Run: headless pygame with SDL's dummy video driver; simulated clock (each Clock.tick advances the game by its frame time, no real sleeping); random seed 0; keys injected as events and as key.get_pressed() state; mouse plan: one left click at the window centre at the start of phase 2, then a move to the lower-right quarter at the start of phase 3.
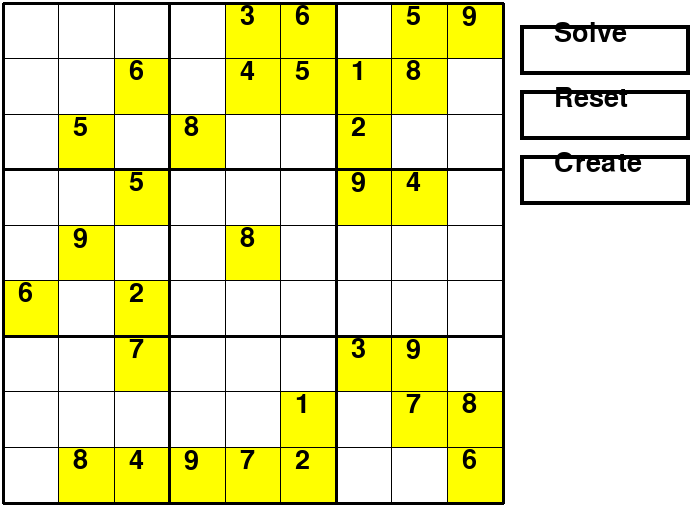
Frame 1 of 4 · flips 1–60 · no input
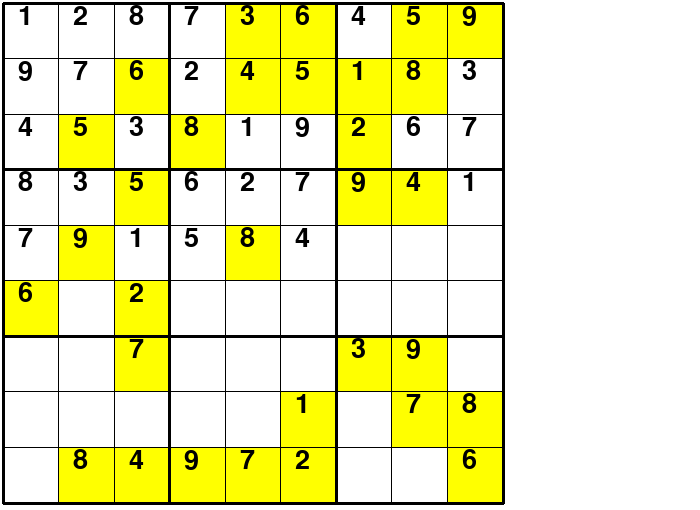
Frame 2 of 4 · flips 61–180 · clicked the window centre · tapped SPACE, RETURN · held RIGHT (→), D
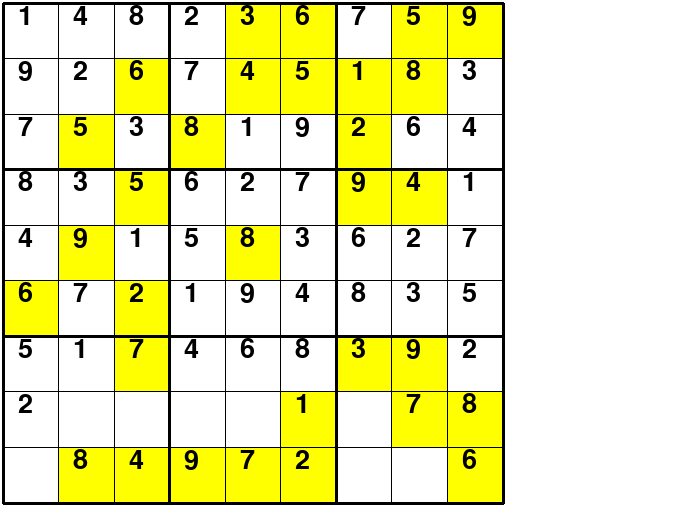
Frame 3 of 4 · flips 181–300 · moved the mouse to the lower-right quarter · held DOWN (↓), S
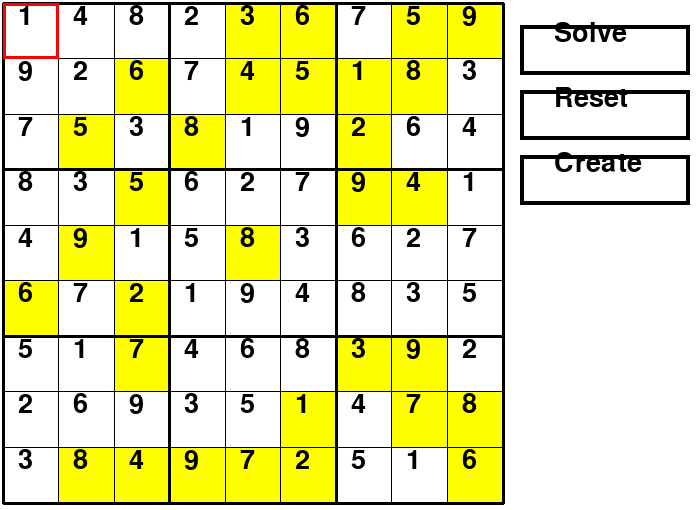
Frame 4 of 4 · flips 301–420 · held LEFT (←), A, UP (↑), W

The pygame program that drew these frames:

import pygame
import copy

ARROW_PRESSED = [pygame.K_LEFT, pygame.K_RIGHT, pygame.K_UP, pygame.K_DOWN]
NUM_PRESSED = [pygame.K_1, pygame.K_2, pygame.K_3, pygame.K_4, pygame.K_5, pygame.K_6, pygame.K_7, pygame.K_8, pygame.K_9]
map_key_to_number = {pygame.K_1 : 1, pygame.K_2 : 2, pygame.K_3 : 3, pygame.K_4 : 4, pygame.K_5 : 5, pygame.K_6 : 6, pygame.K_7 : 7, pygame.K_8 : 8, pygame.K_9 : 9}

WINDOW_WIDTH = 700
WINDOW_HEIGHT = 510
SUDOKU_SIZE = 500
NUMBER_FONT_SIZE = 40
diff = SUDOKU_SIZE / 9
THICK_LINE = 3
BOARD_OFFSET = 3

# Initialize pygame
pygame.font.init()
Window = pygame.display.set_mode((WINDOW_WIDTH, WINDOW_HEIGHT))
pygame.display.set_caption("SUDOKU GAME")
font = pygame.font.SysFont("comicsans", NUMBER_FONT_SIZE)

class Button():
    def __init__(self, x, y, button_text):
        self.width = 170
        self.height = 50
        self.x_pos = x
        self.y_pos = y
        self.text = button_text
        self.button = pygame.Rect(x, y, self.width, self.height)
        self.button_clicked = False
        self.last_state = False # TODO: Use this to check for only one click

    def draw(self):
        # Get Mouse Position
        pos = pygame.mouse.get_pos()
        if self.button.collidepoint(pos):
            pygame.draw.rect(Window, pygame.Color("yellow"), self.button, 0)
            pygame.draw.rect(Window, pygame.Color("black"), self.button, 4)
            draw_text = font.render(str(self.text), 1, pygame.Color("red"))

            if pygame.mouse.get_pressed()[0] == 1 and self.button_clicked == False: # 0th index is left click.
                self.button_clicked = True
        else:
            pygame.draw.rect(Window, pygame.Color("black"), self.button, 4)
            draw_text = font.render(str(self.text), 1, pygame.Color("black"))

        if pygame.mouse.get_pressed()[0] == 0: # 0th index is left click.
            self.button_clicked = False

        Window.blit(draw_text, (self.x_pos + self.width // 5, self.y_pos - 5))




class SudokuBoard:
    x_coord = 0
    y_coord = 0
    exit_game = False
    highlight_flag = False
    defaultgrid =[
        [0, 0, 0, 0, 0, 6, 0, 0, 0],
        [0, 0, 5, 0, 9, 0, 0, 0, 8],
        [0, 6, 0, 5, 0, 2, 7, 0, 4],
        [0, 0, 8, 0, 0, 0, 0, 0, 9],
        [3, 4, 0, 0, 8, 0, 0, 0, 7],
        [6, 5, 0, 0, 0, 0, 0, 1, 2],
        [0, 1, 2, 9, 0, 0, 3, 0, 0],
        [5, 8, 0, 4, 0, 0, 9, 7, 0],
        [9, 0, 0, 0, 0, 0, 0, 8, 6],
    ]
    updatedgrid = copy.deepcopy(defaultgrid)


    def coord(self, pos):
        '''Set x and y coordinates'''
        max_pos = 9
        x_pos = int(pos[0]//diff)
        y_pos = int(pos[1]//diff)

        if x_pos >= max_pos or y_pos >= max_pos:
            return

        self.highlight_flag = True
        self.x_coord = x_pos
        self.y_coord = y_pos


def handle_events(sudoku_board):
    '''Given a mouse/keyboard event handle it here'''
    for event in pygame.event.get():
        if event.type == pygame.QUIT:
            sudoku_board.exit_game = True
        elif event.type == pygame.MOUSEBUTTONDOWN:
            handle_mouse_event(sudoku_board)
        elif event.type == pygame.KEYDOWN:
            if event.key in ARROW_PRESSED:
                handle_arrow_pressed(event.key, sudoku_board)
                sudoku_board.highlight_flag = True
            elif event.key in NUM_PRESSED:
                handle_number_pressed(event.key, sudoku_board)
            else:
                handle_other_keys(event.key, sudoku_board)


def handle_mouse_event(sudoku_board):
    '''Given a mouse click, the coordinates are obtained and saved'''
    mouse_pos = pygame.mouse.get_pos()
    sudoku_board.coord(mouse_pos)


def handle_arrow_pressed(arrow_pressed, sudoku_board):
    '''Given an arrow pressed, update coordinates'''
    if arrow_pressed == pygame.K_LEFT:
        sudoku_board.x_coord -= 1
    if arrow_pressed == pygame.K_RIGHT:
        sudoku_board.x_coord += 1
    if arrow_pressed == pygame.K_UP:
        sudoku_board.y_coord -= 1
    if arrow_pressed == pygame.K_DOWN:
        sudoku_board.y_coord += 1


def handle_number_pressed(number_pressed, sudoku_board):
    '''Map the pressed key to an integer value'''
    num_pressed = map_key_to_number[number_pressed]

    if sudoku_board.defaultgrid[sudoku_board.x_coord][sudoku_board.y_coord] == 0:
        sudoku_board.updatedgrid[sudoku_board.x_coord][sudoku_board.y_coord] = num_pressed


def handle_other_keys(key_pressed, sudoku_board):
    '''Handle other keys'''
    if key_pressed == pygame.K_DELETE:
        if sudoku_board.defaultgrid[sudoku_board.x_coord][sudoku_board.y_coord] == 0:
            sudoku_board.updatedgrid[sudoku_board.x_coord][sudoku_board.y_coord] = 0
    elif key_pressed == pygame.K_RETURN:
        solve_game(sudoku_board, 0, 0)


def solve_game(sudoku_board, i, j):
    grid = sudoku_board.updatedgrid
    while grid[i][j] != 0:
        if i<8:
            i+= 1
        elif i == 8 and j<8:
            i = 0
            j+= 1
        elif i == 8 and j == 8:
            return True
    
    pygame.event.pump()

    for it in range(1, 10):
        if valid_value(grid, i, j, it) == True:
            grid[i][j]= it

            Window.fill(pygame.Color("white"))
            draw_background(sudoku_board)
            draw_lines()
            pygame.display.update()
            pygame.time.delay(5)

            if solve_game(sudoku_board, i, j)== 1:
                return True
            else:
                grid[i][j]= 0
            
    return False


def reset_game(sudoku_board):
    '''Reset board to original numbers'''
    sudoku_board.updatedgrid = copy.deepcopy(sudoku_board.defaultgrid)


def create_board(sudoku_board):
    '''Let user create a board'''
    sudoku_board.defaultgrid = [[0 for _ in sublist] for sublist in sudoku_board.defaultgrid]
    sudoku_board.updatedgrid = copy.deepcopy(sudoku_board.defaultgrid)



def valid_value(grid, x_pos, y_pos, value):
    '''Check if value is valid for given place'''
    if is_duplicate_in_column(grid, x_pos, y_pos, value):
        return False
    if is_duplicate_in_row(grid, x_pos, y_pos, value):
        return False
    if is_dublicate_in_box(grid, x_pos, y_pos, value):
        return False
    
    return True

def is_duplicate_in_column(grid, x_pos, y_pos, value):
    '''Check for duplicate number in same column'''
    for i in range(0, 9):
        if i == y_pos:
            continue
        if grid[x_pos][i] == value:
            return True
    return False

def is_duplicate_in_row(grid, x_pos, y_pos, value):
    '''Check for duplicate number in same column'''
    for i in range(0, 9):
        if i == x_pos:
            continue
        if grid[i][y_pos] == value:
            return True
    return False
    
        
def is_dublicate_in_box(grid, x_pos, y_pos, value):
    '''Check for dublicate numbers in same box'''
    x_box = (x_pos//3)*3
    y_box = (y_pos//3)*3
    for i in range(0, 3):
        for j in range (0, 3):
            if x_box+i == x_pos and y_box+j == y_pos:
                continue
            if grid[x_box+i][y_box+j] == value:
                return True
    return False
    

def draw_lines():
    '''Draw Horizontal and vertical lines in sudoku, with different thickness'''
    for lines in range(10):
        line_thickness = get_line_thickness(lines)
        line_coord = lines * diff
        pygame.draw.line(Window, pygame.Color("black"), (0 + BOARD_OFFSET, line_coord + BOARD_OFFSET), (SUDOKU_SIZE + BOARD_OFFSET, line_coord + BOARD_OFFSET), line_thickness) # Draw horizontal lines
        pygame.draw.line(Window, pygame.Color("black"), (line_coord + BOARD_OFFSET, 0 + BOARD_OFFSET), (line_coord + BOARD_OFFSET, SUDOKU_SIZE + BOARD_OFFSET), line_thickness) # Draw vertical lines


def get_line_thickness(line):
    '''Return line thickness, every third line should be thicker to separate boxes'''
    line_thickness = 1
    if line % 3 == 0 :
        line_thickness = THICK_LINE

    return line_thickness


def draw_background(sudoku_board):
    '''Draw background and numbers'''
    defaultgrid = sudoku_board.defaultgrid
    updatedgrid = sudoku_board.updatedgrid

    for col in range (9):
        for row in range (9):
            if defaultgrid[col][row] != 0:
                # Draw yellow background to original numbers
                pygame.draw.rect(Window, pygame.Color("yellow"), (col * diff + BOARD_OFFSET, row * diff + BOARD_OFFSET, diff + 1, diff + 1))
                
            if updatedgrid[col][row] != 0:
                # Draw all numbers
                is_value_valid = valid_value(updatedgrid, col, row, updatedgrid[col][row])
                draw_number(updatedgrid[col][row], col, row, is_value_valid)


def draw_number(value, x_coord, y_coord, valid_num):
    '''Given a value and coordinates, draw value in those coordinates'''
    num_offset = 15
    num_color = pygame.Color("black")
    if not valid_num:
        num_color = pygame.Color("red")

    number_to_draw = font.render(str(value), 1, num_color)
    Window.blit(number_to_draw, (x_coord * diff + num_offset + BOARD_OFFSET, y_coord * diff + BOARD_OFFSET))


def highlight_box(sudoku_board):
    '''Highlight box we are currently on by drawing a square of different color'''
    if not sudoku_board.highlight_flag:
        return

    line_width = 3
    x_hori = sudoku_board.x_coord * diff + BOARD_OFFSET
    y_vert = sudoku_board.y_coord * diff + BOARD_OFFSET
    pygame.draw.rect(Window, pygame.Color("red"), (x_hori, y_vert, diff + 1, diff + 1), line_width)


def run_game():
    sudoku_board = SudokuBoard()
    start_button = Button(520, 25, "Solve")
    reset_button = Button(520, 90, "Reset")
    create_button = Button(520, 155, "Create")


    while not sudoku_board.exit_game:
        Window.fill(pygame.Color("white"))
        start_button.draw()
        reset_button.draw()
        create_button.draw()

        # TODO: Fix these, they are being called to many times.
        if start_button.button_clicked:
            solve_game(sudoku_board, 0, 0)
        if reset_button.button_clicked:
            reset_game(sudoku_board)
        if create_button.button_clicked:
            create_board(sudoku_board)

        handle_events(sudoku_board)
        draw_background(sudoku_board)
        draw_lines()
        highlight_box(sudoku_board)


        pygame.display.update()

    pygame.quit()


if __name__ == "__main__":
    run_game()
